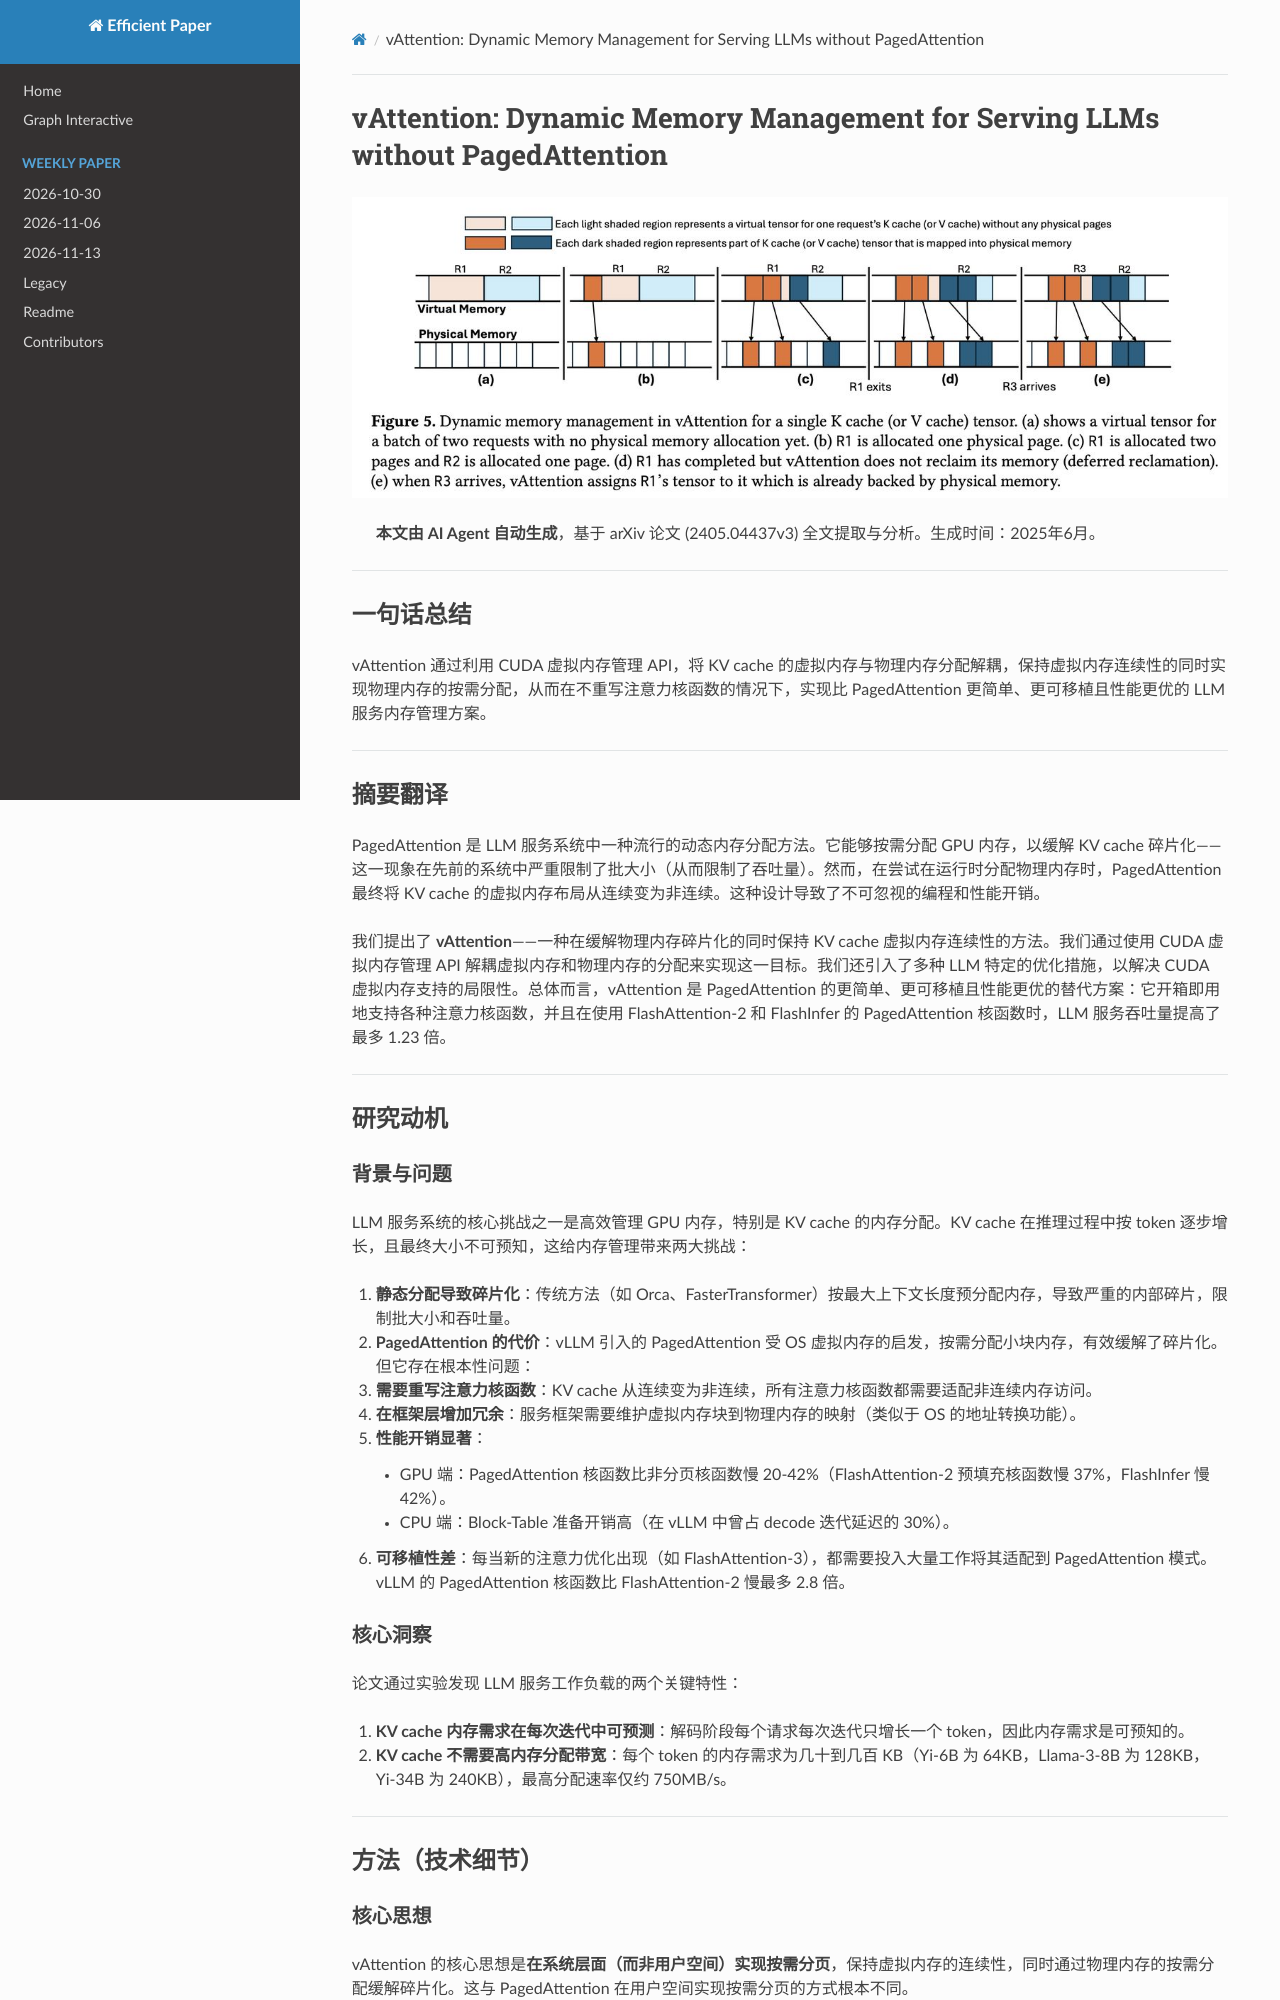

repository: hustzxd/EfficientPaper · page: notes/2025/vAttention/note/index.html · generator: mkdocs

# vAttention: Dynamic Memory Management for Serving LLMs without PagedAttention

![](fig5.png)

## Abstract

PagedAttention is a popular approach for dynamic memory allocation in LLM
serving systems. It enables on-demand allocation of GPU memory to mitigate KV
cache fragmentation -- a phenomenon that crippled the batch size (and
consequently throughput) in prior systems. However, in trying to allocate
physical memory at runtime, PagedAttention ends up changing the virtual memory
layout of the KV cache from contiguous to non-contiguous. Such a design leads
to no
